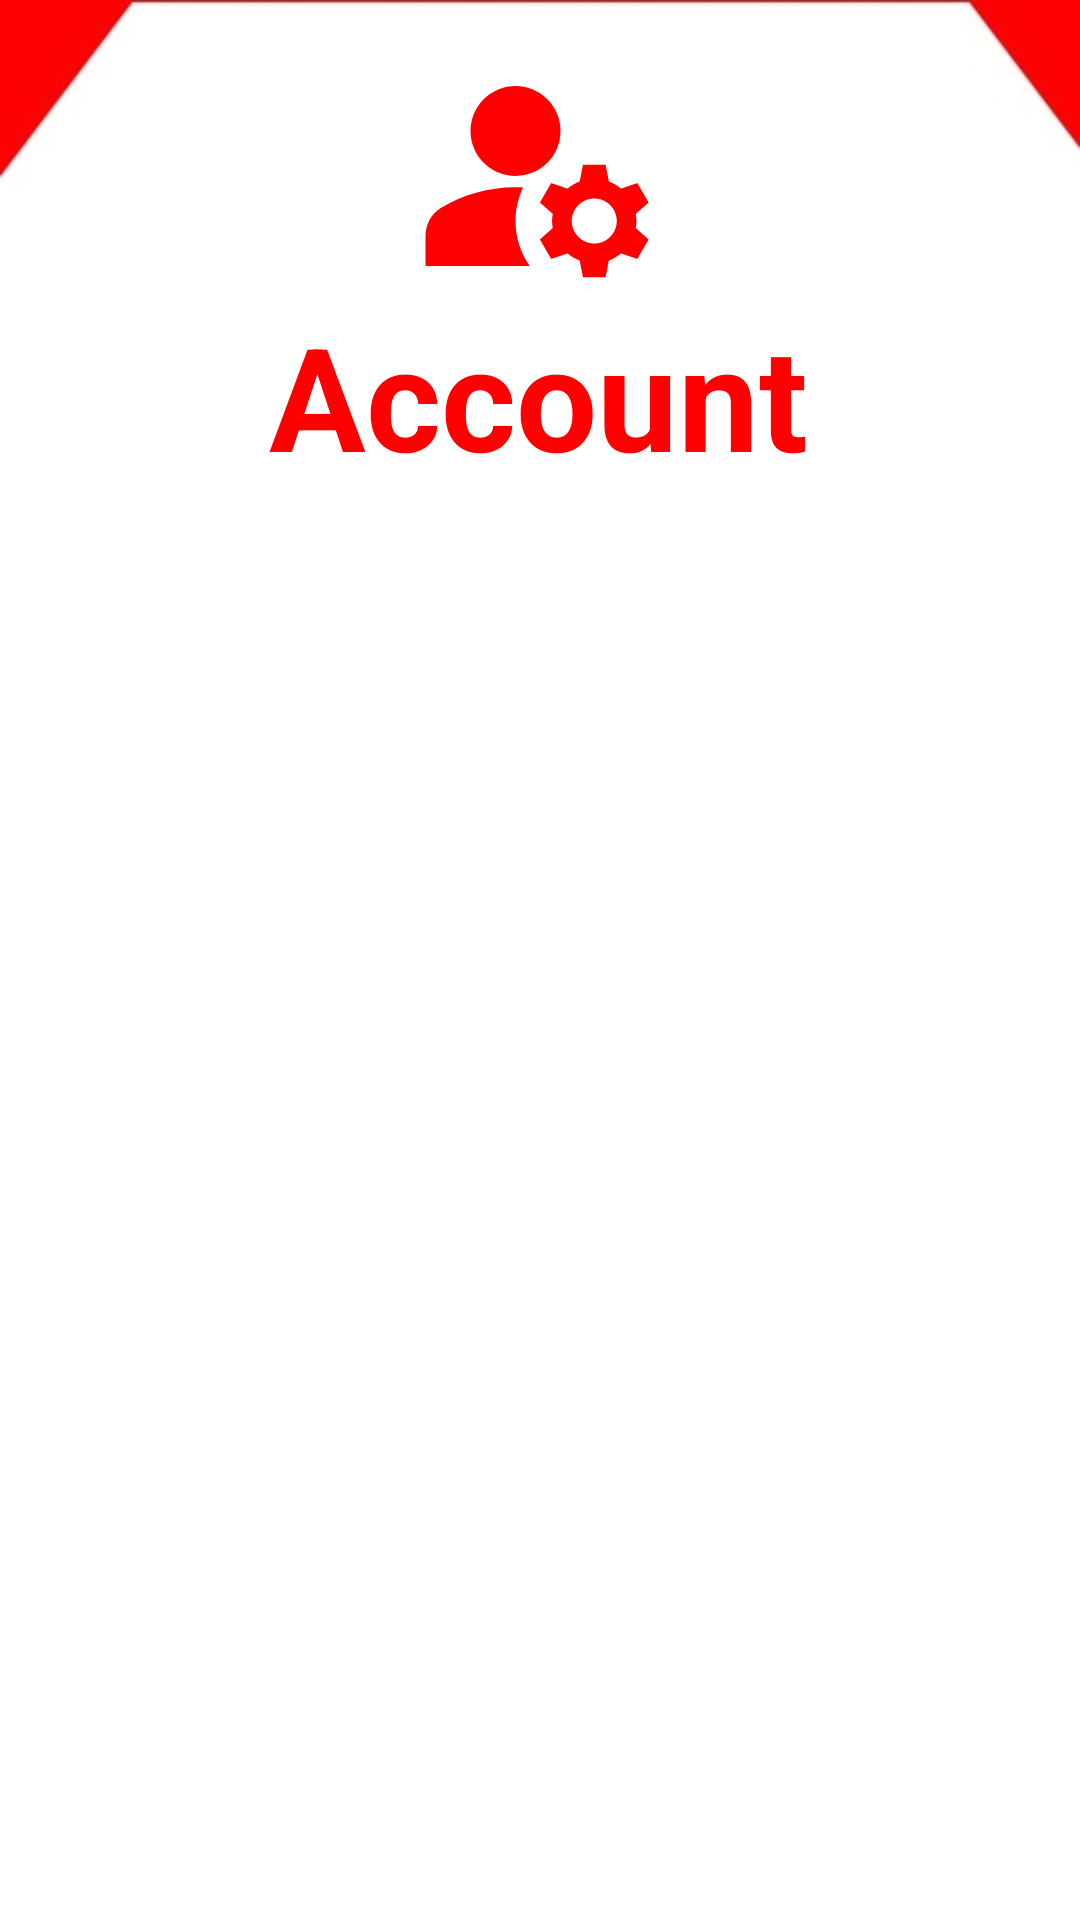

This screen was rendered from an Android layout file. Write that file and the resources it references.
<!-- AndroidManifest.xml: application theme Theme.MMA -->
<!-- res/layout/activity_account.xml -->
<?xml version="1.0" encoding="utf-8"?>
<androidx.constraintlayout.widget.ConstraintLayout xmlns:android="http://schemas.android.com/apk/res/android"
    android:layout_width="match_parent"
    android:layout_height="match_parent"
    xmlns:app="http://schemas.android.com/apk/res-auto"
    android:background="@drawable/background_blank_short">

    <ImageView
        android:id="@+id/imageView_trainersHeader"
        android:layout_width="wrap_content"
        android:layout_height="wrap_content"
        app:layout_constraintBottom_toBottomOf="parent"
        app:layout_constraintEnd_toEndOf="parent"
        app:layout_constraintHorizontal_bias="0.498"
        app:layout_constraintStart_toStartOf="parent"
        app:layout_constraintTop_toTopOf="parent"
        app:layout_constraintVertical_bias="0.025"
        app:srcCompat="@drawable/ic_account_large_red" />
    <TextView
        android:id="@+id/textView_trainersHeader"
        android:layout_width="wrap_content"
        android:layout_height="wrap_content"
        android:text="Account"
        android:textColor="#FF0000"
        android:textSize="48sp"
        android:textStyle="bold"
        app:layout_constraintBottom_toBottomOf="parent"
        app:layout_constraintEnd_toEndOf="parent"
        app:layout_constraintHorizontal_bias="0.498"
        app:layout_constraintStart_toStartOf="parent"
        app:layout_constraintTop_toTopOf="parent"
        app:layout_constraintVertical_bias="0.173" />




</androidx.constraintlayout.widget.ConstraintLayout>
<!-- resources referenced by this layout -->
<resources>
  <!-- drawable background_blank_short: jpg bitmap (drawable, 13212 bytes) -->
  <!-- drawable ic_account_large_red (drawable) -->
  <vector android:height="90dp" android:tint="#FF0000"
      android:viewportHeight="24" android:viewportWidth="24"
      android:width="90dp" xmlns:android="http://schemas.android.com/apk/res/android">
      <path android:fillColor="@android:color/white" android:pathData="M10,8m-4,0a4,4 0,1 1,8 0a4,4 0,1 1,-8 0"/>
      <path android:fillColor="@android:color/white" android:pathData="M10.67,13.02C10.45,13.01 10.23,13 10,13c-2.42,0 -4.68,0.67 -6.61,1.82C2.51,15.34 2,16.32 2,17.35V20h9.26C10.47,18.87 10,17.49 10,16C10,14.93 10.25,13.93 10.67,13.02z"/>
      <path android:fillColor="@android:color/white" android:pathData="M20.75,16c0,-0.22 -0.03,-0.42 -0.06,-0.63l1.14,-1.01l-1,-1.73l-1.45,0.49c-0.32,-0.27 -0.68,-0.48 -1.08,-0.63L18,11h-2l-0.3,1.49c-0.4,0.15 -0.76,0.36 -1.08,0.63l-1.45,-0.49l-1,1.73l1.14,1.01c-0.03,0.21 -0.06,0.41 -0.06,0.63s0.03,0.42 0.06,0.63l-1.14,1.01l1,1.73l1.45,-0.49c0.32,0.27 0.68,0.48 1.08,0.63L16,21h2l0.3,-1.49c0.4,-0.15 0.76,-0.36 1.08,-0.63l1.45,0.49l1,-1.73l-1.14,-1.01C20.72,16.42 20.75,16.22 20.75,16zM17,18c-1.1,0 -2,-0.9 -2,-2s0.9,-2 2,-2s2,0.9 2,2S18.1,18 17,18z"/>
  </vector>
  <style name="Theme.MMA" parent="Theme.AppCompat.Light.NoActionBar">
          
          <item name="colorPrimary">#FF0000</item>
          <item name="colorPrimaryVariant">#FF0000</item>
          <item name="colorOnPrimary">@color/white</item>
          
          <item name="colorSecondary">@color/teal_200</item>
          <item name="colorSecondaryVariant">@color/teal_700</item>
          <item name="colorOnSecondary">@color/black</item>
          
          <item name="android:statusBarColor" tools:targetApi="l">?attr/colorPrimaryVariant</item>
          
      </style>
  <!-- not gathered from this repository: default colours our renderer supplied (Android Studio template values) -->
  <color name="teal_200">#FF03DAC5</color>
  <color name="teal_700">#FF018786</color>
  <color name="black">#FF000000</color>
  <color name="white">#FFFFFFFF</color>
</resources>
